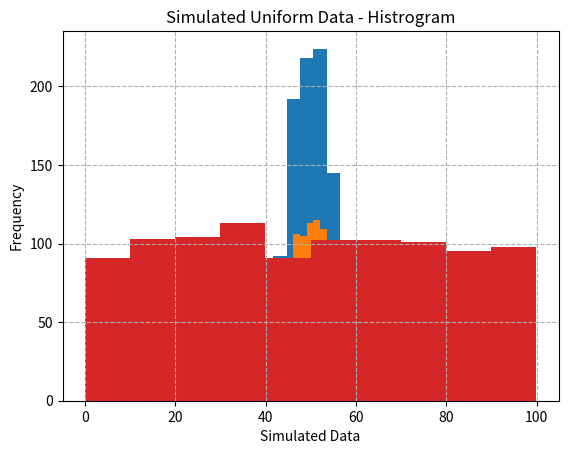
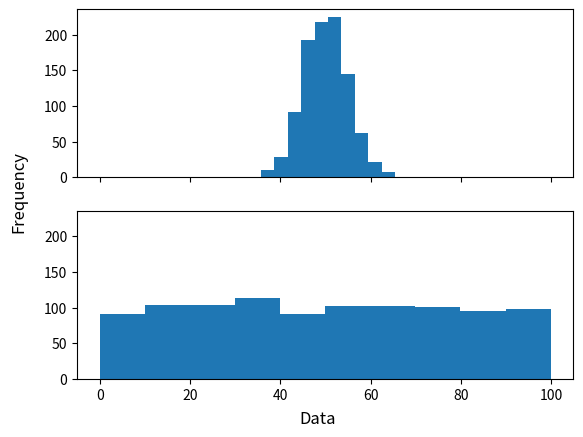
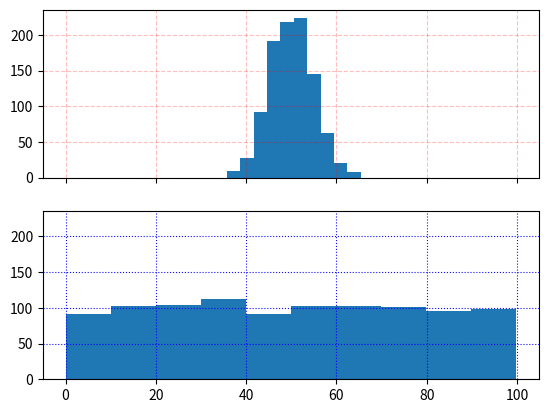
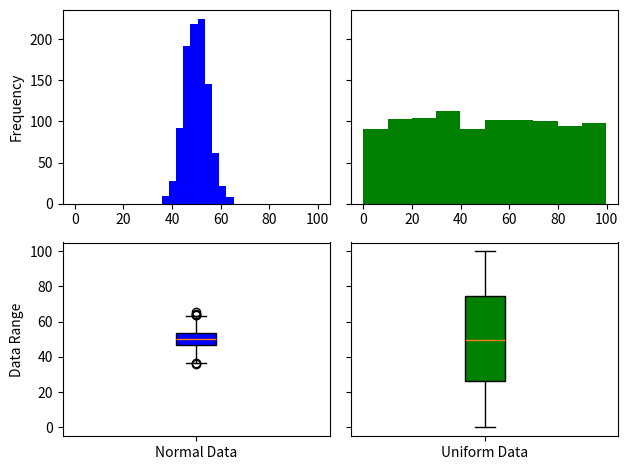
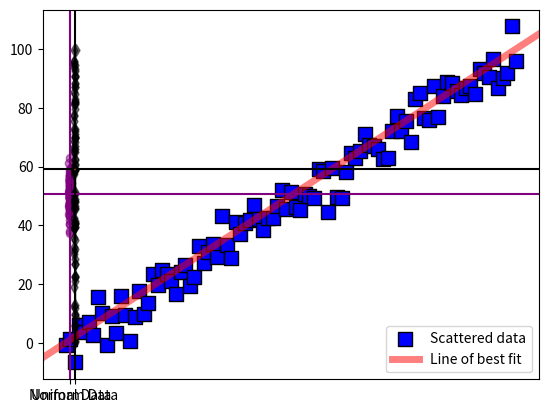

Python code for these plots, in order:
import matplotlib.pyplot as plt
import numpy as np
import scipy.stats as stats


# Data for plots
normal_data = np.random.normal(loc=50, scale=5, size=(1000,))
uniform_data = np.random.uniform(low=0, high=100, size=(1000,))

## Basic Plotting ###
# Visualize normal_data using a histogram. Experiment with different numbers of bins (e.g., 10, 20, 50)
# Add a grid to the plot and adjust its style, such as using dashed lines.

n_bins_ranges = [10, 20, 50]
for n_bins in n_bins_ranges:
    plt.hist(normal_data, bins = n_bins)
    plt.title("Number of bins: " + str(n_bins))
    plt.grid(linestyle = "--")
    plt.show()

# Create a histogram of uniform_data in a separate figure. Add a title and label the x-axis and y-axis
# Customize the font size and color of the title and axis labels.

plt.hist(uniform_data)
plt.title("Simulated Uniform Data - Histrogram")
plt.xlabel("Simulated Data")
plt.ylabel("Frequency")
plt.show()

## Subplots and Multi-Panel Figures ###
# Visualize normal_data and uniform_data using two subplots within the same figure.
# Place one histogram above the other in a stacked layout.
# Add a shared x-axis label and y-axis label for the whole figure.

fig_1, (axs_normal, axs_uniform) = plt.subplots(nrows= 2,ncols= 1, sharex=True, sharey=True)
axs_normal.hist(normal_data)
axs_uniform.hist(uniform_data)
fig_1.supxlabel("Data")
fig_1.supylabel("Frequency")
plt.show()

# Visualize normal_data and uniform_data using two subplots arranged side by side.
# Ensure each subplot has a different style for its grid, such as adjusting transparency or line style.

fig_2, (axs_normal, axs_uniform) = plt.subplots(nrows= 2,ncols= 1, sharex=True, sharey=True)
axs_normal.hist(normal_data)
axs_normal.grid(alpha = .25, linestyle = '--', color = 'red')
axs_uniform.hist(uniform_data)
axs_uniform.grid(alpha = .95, linestyle = ":", color = 'blue')
plt.show()

## Create a single figure with four subplots arranged in 2 rows and 2 columns. ##
# Assign one of the following visualizations to each subplot.
# 1. Histogram of normal_data (top left)
# 2. Histogram of uniform_data (top right)
# 3. Boxplot of the first 100 samples of normal_data (bottom left)
# 4. Boxplot of the first 100 samples of uniform_data (bottom right)

# Adjust the sizing between each plot to avoid overlap.
# For all boxplots, update the tick labels on the x axis with "Normal Data" and "Uniform Data".
# Add a shared y axis for the boxplots, and then for the histograms.
# Add a shared x axis only for the histograms
# Set the color of normal data in histogram and boxplot. Do the same with uniform data
# Add a single y label for the histograms
# Add a single y label for the boxplots

# Choose colors
data_colors = ["blue", "green"]
# set up figure and sub plots
fig_3, ((axs_normal_hist, axs_uniform_hist), (axs_normal_box, axs_uniform_box)) = (
    plt.subplots(nrows=2, ncols=2, sharey="row")
)
# plot histograms
axs_normal_hist.hist(normal_data, color=data_colors[0])
axs_uniform_hist.hist(uniform_data, color=data_colors[1])
# spruce up histograms
axs_normal_hist.sharex(axs_uniform_hist)
axs_normal_hist.set_ylabel("Frequency")
# plot boxplots
normal_boxplot = axs_normal_box.boxplot(normal_data, patch_artist=True)
uniform_boxplot = axs_uniform_box.boxplot(uniform_data, patch_artist=True)
# spruce up boxplots
for boxplot, color in zip([normal_boxplot, uniform_boxplot], data_colors):
    boxplot['boxes'][0].set_facecolor(color)
axs_normal_box.set_xticklabels(["Normal Data"])
axs_uniform_box.set_xticklabels(["Uniform Data"])
axs_normal_box.set_ylabel("Data Range")
# adjust spacing between all subplots
plt.tight_layout()
plt.show()

## Customization and Advanced Axes Manipulation
# Visualize the first 100 samples of normal_data and uniform_data using boxplots on the same axes.
# Add individual data points on top of the boxplots.
# Use different marker shapes for normal_data and uniform_data and adjust their transparency for better visibility.
# Explore jittering the data points in the previous boxplots to better separate overlapping points.
# Add horizontal and vertical lines at specific locations on the boxplot:
# Add a horizontal line at the median of the x-data for each box plot
# Add a vertical line at the median of the y-data for each boxplot
n_samples = 100
all_data = [normal_data[:n_samples], uniform_data[:n_samples]]
noise_level = .075
data_markers = ['o', 'd']
all_colors = ['purple', 'black']
# matplotlib example
fig_4, ax = plt.subplots()
ax.boxplot(all_data)

x_data_values = np.ones((2, n_samples)) * [[1],[2]] + np.random.normal(loc=0, scale = noise_level, size = (n_samples,))
for x_values, y_values, markers, scatter_color in zip(x_data_values, all_data, data_markers, all_colors):
    ax.scatter(x = x_values, y=y_values, marker=markers, alpha=.5, c= scatter_color)
    ax.axhline(np.median(y_values), color = scatter_color)
    ax.axvline(np.median(x_values), color = scatter_color)
    
ax.set_xticklabels(["Normal Data", "Uniform Data"])
plt.show()

# Scatter Plots and Lines
# Using a scatter plot, visualize linear data (e.g., generate x as an array from 0 to 99, Create y as a linear function of x with added noise.).
# Add a line of best fit to the scatter plot.
# Customize the scatter plot by changing the marker size, marker color, and layering order of the points and lines. Add a legend to differentiate the data and the line.

x = np.arange(0, 99)
noise_level = 5
intercept_true, slope_true = 0, 1
noise = np.random.normal(loc=0, scale = noise_level, size = (len(x),))
y = intercept_true + slope_true * x + noise
slope_est, _, _, _, _ = stats.linregress(x, y)
plt.scatter(x,y, facecolor= 'blue', edgecolors='black', label = 'Scattered data', marker='s',s = 100, zorder = -1)
plt.axline(xy1=[0,0], slope=slope_est, color = 'red', label = 'Line of best fit', zorder = 1, linewidth = 5, alpha = .5)
plt.legend()
plt.show()